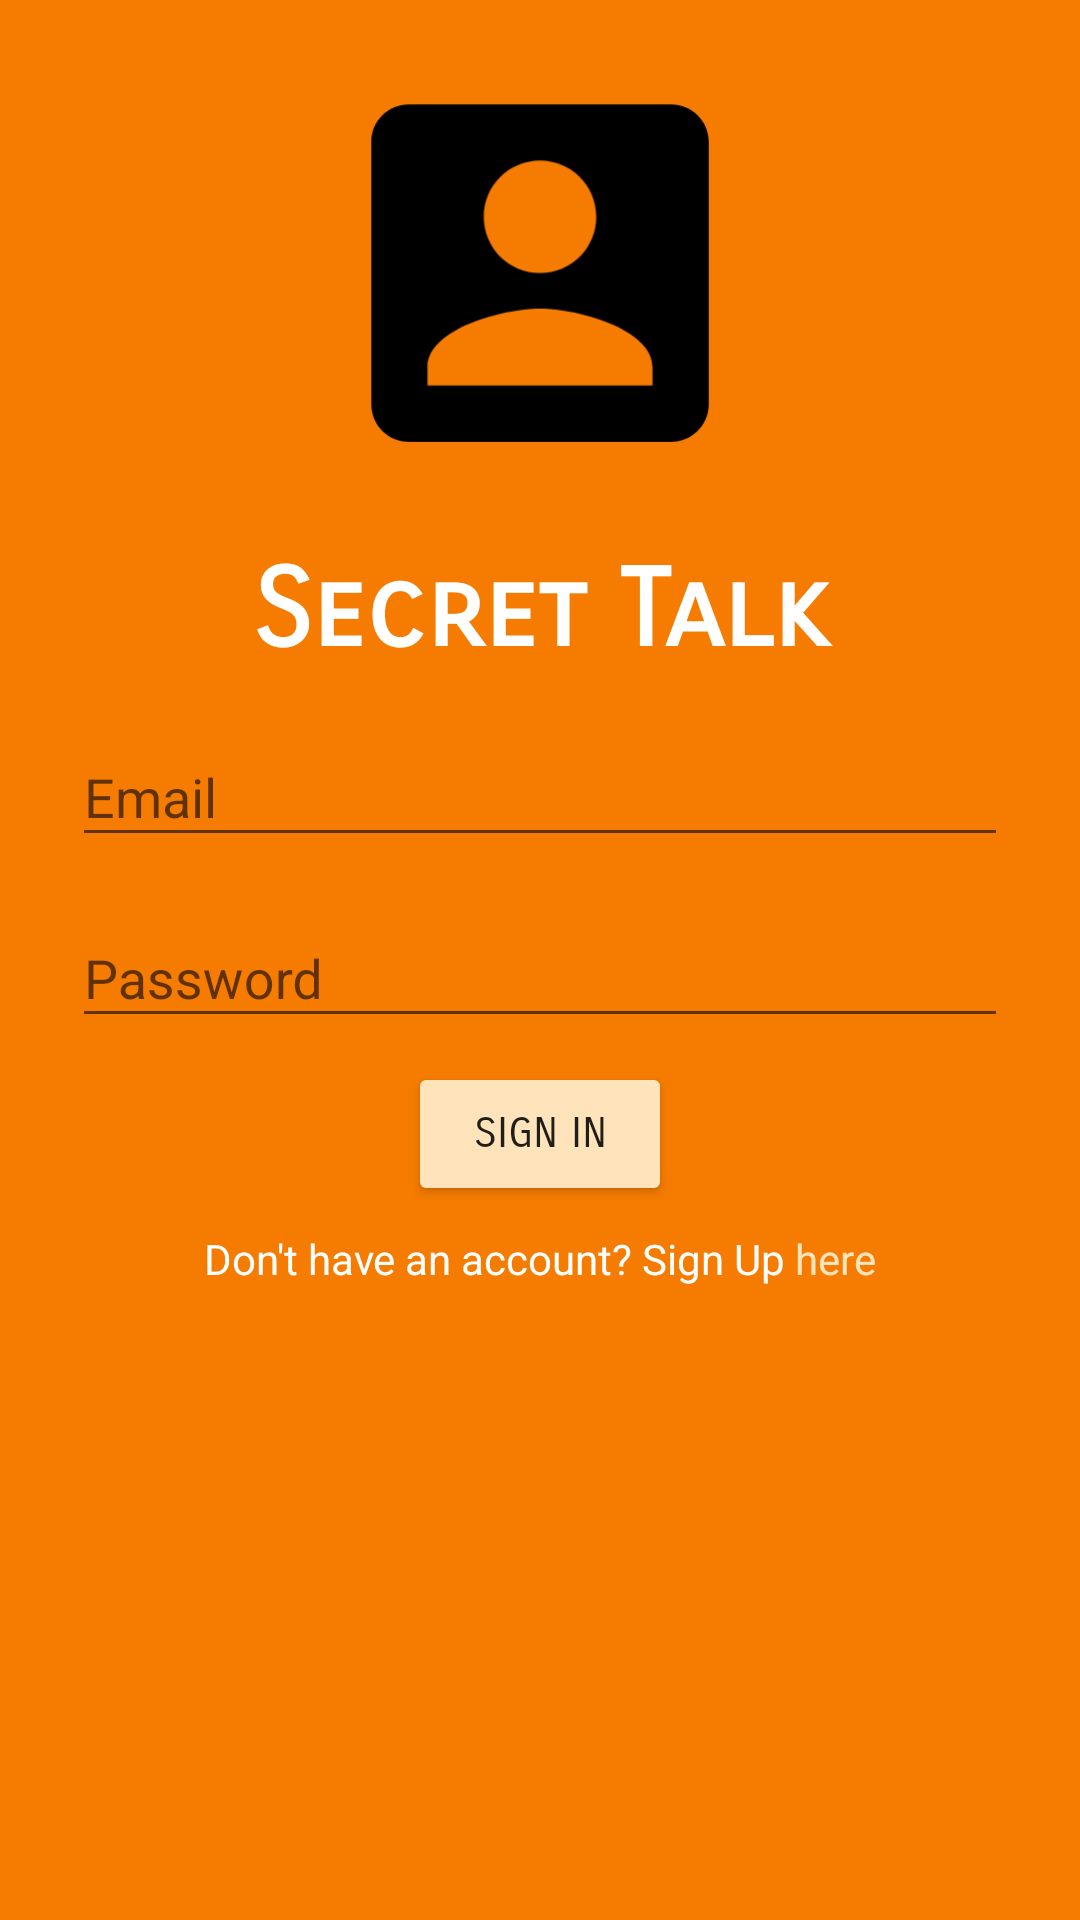

This screen was rendered from an Android layout file. Write that file and the resources it references.
<!-- AndroidManifest.xml: application theme AppTheme.NoActionBar -->
<!-- res/layout/activity_login.xml -->
<?xml version="1.0" encoding="utf-8"?>
<RelativeLayout xmlns:android="http://schemas.android.com/apk/res/android"
    xmlns:tools="http://schemas.android.com/tools"
    android:layout_width="match_parent"
    android:layout_height="match_parent"
    android:padding="@dimen/size_16dp"
    android:background="@color/primary_dark"
    tools:context="com.training.leos.secrettalk.ui.signIn.SignInActivity">

    <include
        android:id="@+id/inc_login_banner"
        layout="@layout/custom_login_banner"
        android:layout_width="match_parent"
        android:layout_height="wrap_content" />

    <LinearLayout
        android:layout_width="match_parent"
        android:layout_height="match_parent"
        android:layout_below="@id/inc_login_banner"
        android:gravity="center_horizontal"
        android:orientation="vertical">

        <android.support.design.widget.TextInputLayout
            android:layout_width="match_parent"
            android:layout_height="wrap_content"
            android:padding="@dimen/size_8dp">
            <AutoCompleteTextView
                android:id="@+id/actv_login_actv_email"
                android:layout_width="match_parent"
                android:layout_height="wrap_content"
                android:inputType="textEmailAddress"
                android:hint="Email"
                android:maxLines="1" />
        </android.support.design.widget.TextInputLayout>

        <android.support.design.widget.TextInputLayout
            android:layout_width="match_parent"
            android:layout_height="wrap_content"
            android:paddingLeft="@dimen/_8sdp"
            android:paddingRight="@dimen/_8sdp"
            android:paddingBottom="@dimen/_8sdp">
            <EditText
                android:id="@+id/actv_login_act_password"
                android:layout_width="match_parent"
                android:layout_height="wrap_content"
                android:inputType="textPassword"
                android:hint="Password"
                android:maxLines="1" />
        </android.support.design.widget.TextInputLayout>

        <Button
            android:id="@+id/btn_login_act_signin"
            android:layout_width="wrap_content"
            android:layout_height="wrap_content"
            android:backgroundTint="@color/primary_light"
            android:fontFamily="sans-serif-smallcaps"
            android:padding="@dimen/_8sdp"
            android:text="Sign In" />

        <LinearLayout
            android:layout_width="match_parent"
            android:layout_height="wrap_content"
            android:padding="@dimen/_8sdp"
            android:gravity="center"
            android:orientation="horizontal">

            <TextView
                android:layout_width="wrap_content"
                android:layout_height="wrap_content"
                android:text="Don't have an account? Sign Up "
                android:textAlignment="center"
                android:textColor="@color/color_white" />

            <TextView
                android:id="@+id/tv_btn_sign_up"
                android:layout_width="wrap_content"
                android:layout_height="wrap_content"
                android:clickable="true"
                android:text="here"
                android:textColor="@color/primary_light"
                android:textSize="14sp" />
        </LinearLayout>
    </LinearLayout>
</RelativeLayout>
<!-- res/layout/custom_login_banner.xml (included above) -->
<?xml version="1.0" encoding="utf-8"?>
<LinearLayout xmlns:android="http://schemas.android.com/apk/res/android"
    xmlns:app="http://schemas.android.com/apk/res-auto"
    android:layout_width="match_parent"
    android:layout_height="match_parent"
    android:gravity="center"
    android:orientation="vertical">

    <android.support.v7.widget.AppCompatImageView
        android:id="@+id/appCompatImageView"
        android:layout_width="150dp"
        android:layout_height="150dp"
        app:srcCompat="@drawable/ic_account_box_black" />

    <android.support.v7.widget.AppCompatTextView
        android:layout_width="match_parent"
        android:layout_height="wrap_content"
        android:layout_marginTop="@dimen/size_16dp"
        android:fontFamily="sans-serif-smallcaps"
        android:text="Secret Talk"
        android:textAlignment="center"
        android:textColor="@color/color_white"
        android:textSize="36sp"
        android:textStyle="bold" />
</LinearLayout>
<!-- resources referenced by this layout -->
<resources>
  <color name="color_white">#ffffff</color>
  <color name="primary_dark">#f57c00</color>
  <color name="primary_light">#ffe4bb</color>
  <dimen name="_8sdp">8dp</dimen>
  <dimen name="size_16dp">16dp</dimen>
  <dimen name="size_8dp">8dp</dimen>
  <!-- drawable ic_account_box_black (drawable) -->
  <vector xmlns:android="http://schemas.android.com/apk/res/android"
      android:width="293dp"
      android:height="293dp"
      android:viewportHeight="24.0"
      android:viewportWidth="24.0">
      <path
          android:fillColor="#FF000000"
          android:pathData="M3,5v14c0,1.1 0.89,2 2,2h14c1.1,0 2,-0.9 2,-2L21,5c0,-1.1 -0.9,-2 -2,-2L5,3c-1.11,0 -2,0.9 -2,2zM15,9c0,1.66 -1.34,3 -3,3s-3,-1.34 -3,-3 1.34,-3 3,-3 3,1.34 3,3zM6,17c0,-2 4,-3.1 6,-3.1s6,1.1 6,3.1v1L6,18v-1z" />
  </vector>
  <style name="AppTheme.NoActionBar" parent="Theme.AppCompat.Light.NoActionBar">
          <item name="colorPrimary">@color/primary</item>
          <item name="colorPrimaryDark">@color/primary_dark</item>
          <item name="colorAccent">@color/accent</item>
      </style>
  <color name="primary">#ff9800</color>
  <color name="accent">#7c4dff</color>
</resources>
